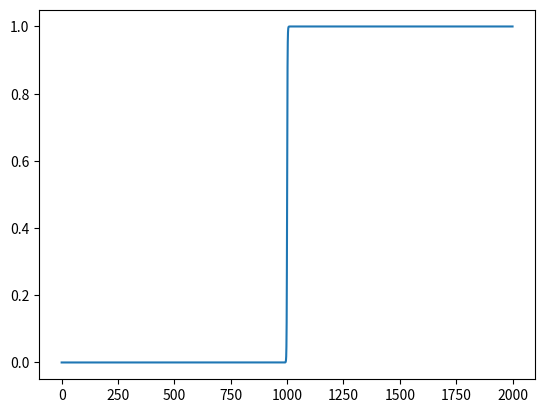

The matplotlib source for this figure:
import numpy as np
from matplotlib import pyplot as plt


def sigmoid(x):
    return 1 / (1 + np.power(np.e, -x))



X = np.arange(-1000,1001)

plt.plot(sigmoid(X))
plt.show()